Run: headless pygame with SDL's dummy video driver; simulated clock (each Clock.tick advances the game by its frame time, no real sleeping); random seed 0; keys injected as events and as key.get_pressed() state; no mouse input.
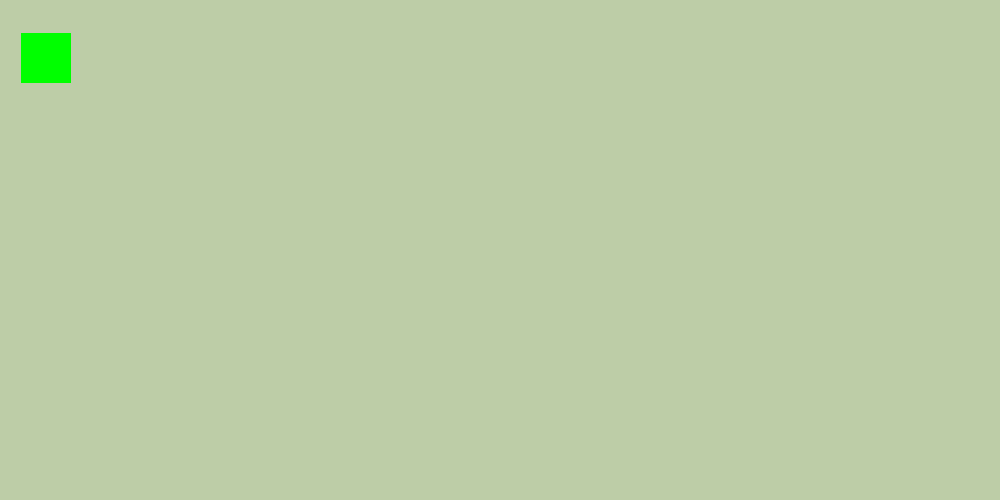
Frame 1 of 4 · flips 1–60 · no input
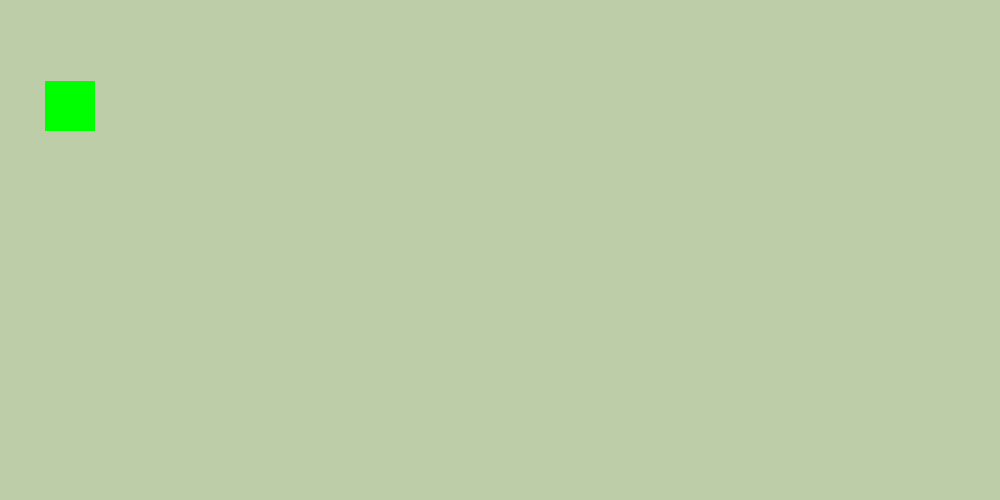
Frame 2 of 4 · flips 61–180 · tapped SPACE, RETURN · held RIGHT (→), D
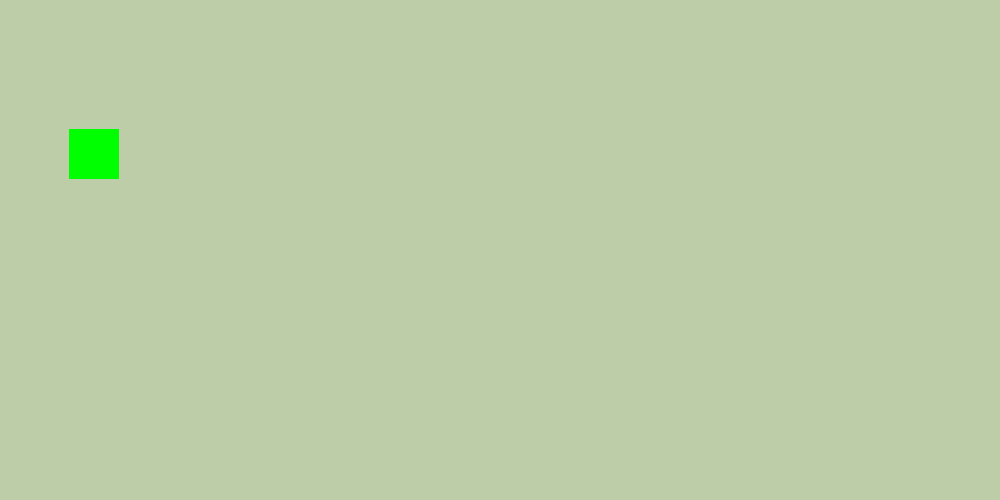
Frame 3 of 4 · flips 181–300 · held DOWN (↓), S
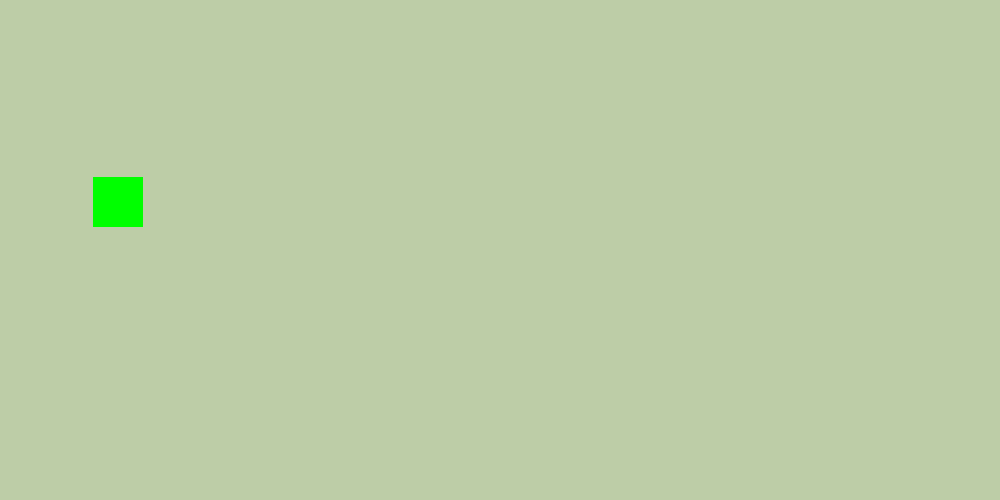
Frame 4 of 4 · flips 301–420 · held LEFT (←), A, UP (↑), W

The pygame program that drew these frames:

import random
import pygame
pygame.init()
color_1 = 189, 205, 167

red = 255,0,0
black = 0,0,0
blue = 0,0,255
green = 0,255,0
pink = 255,0,255

colors = [red,black,blue,green,pink]
col = random.choice(colors)

width = 1000
height = 500

screen = pygame.display.set_mode((width,height))
x = 10
y = 10

move_x = 0.2
move_y = 0.4

# events = [keydown,keyup,mousemotion]
while True:

    for event in pygame.event.get():
        # print(event)
        if event.type == pygame.QUIT:
            pygame.quit()
            quit()

    screen.fill(color_1)
    pygame.draw.rect(screen,col,[x,y,50,50])

    x += move_x
    y += move_y

    if x > width - 50:
        move_x = -0.5
        col = random.choice(colors)
    elif x < 0:
        move_x = 0.5
        col = random.choice(colors)

    if y > height - 50:
        move_y = -0.5
        col = random.choice(colors)
    elif y < 0:
        move_y = 0.5
        col = random.choice(colors)

    pygame.display.update()
